Labelled photos from "images", an image-classification folder in IT22014290/ML-productRecognition-main. The possible labels are: anchor milk powder, astra margarine, kohomba soup, link paspanguwa.

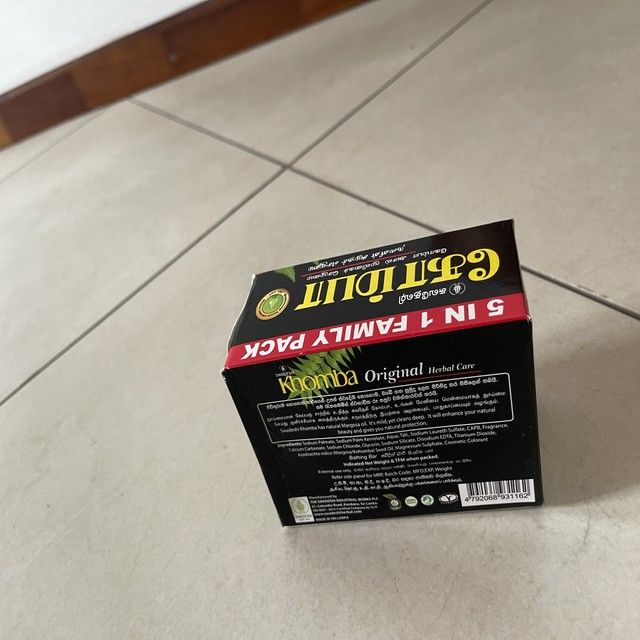
Label: kohomba soup

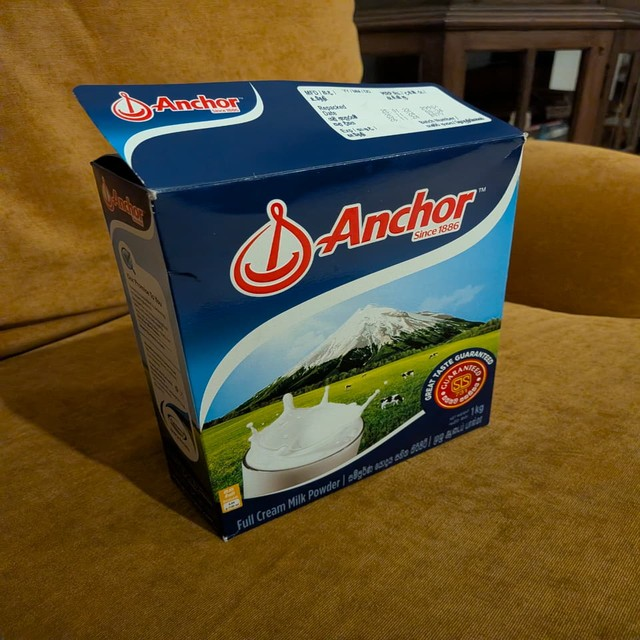
Label: anchor milk powder

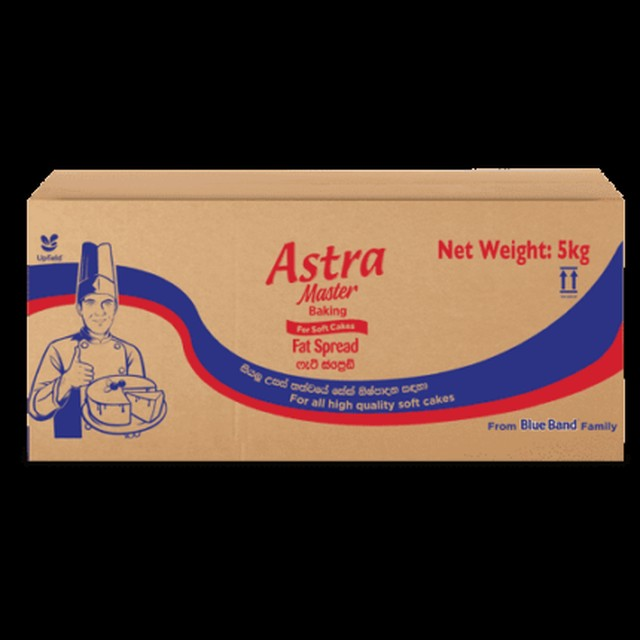
Label: astra margarine

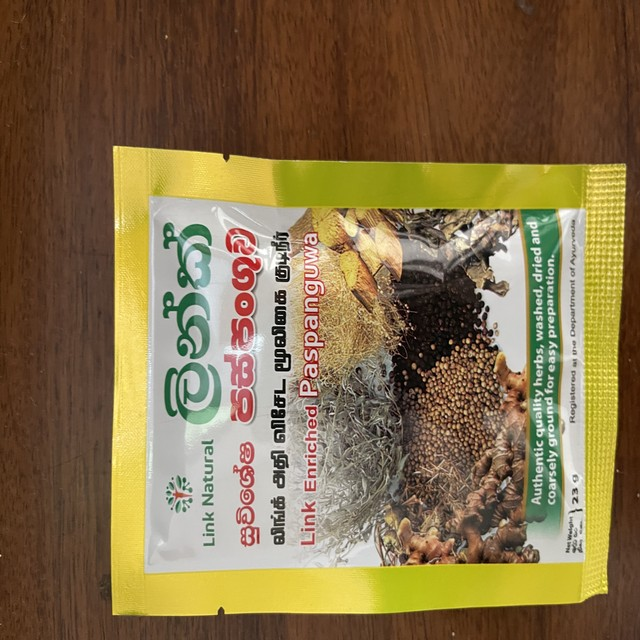
Label: link paspanguwa

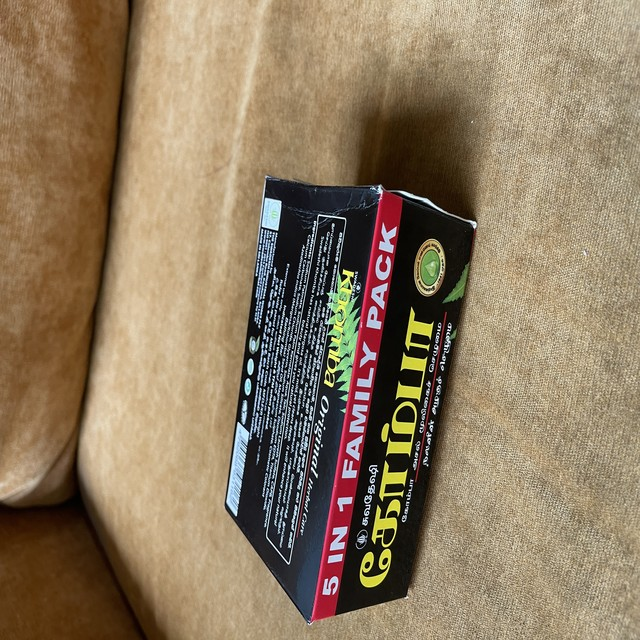
Label: kohomba soup

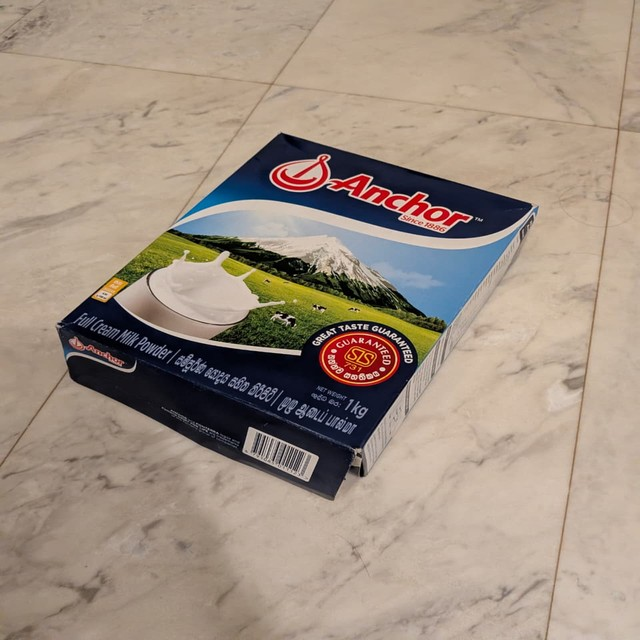
Label: anchor milk powder
